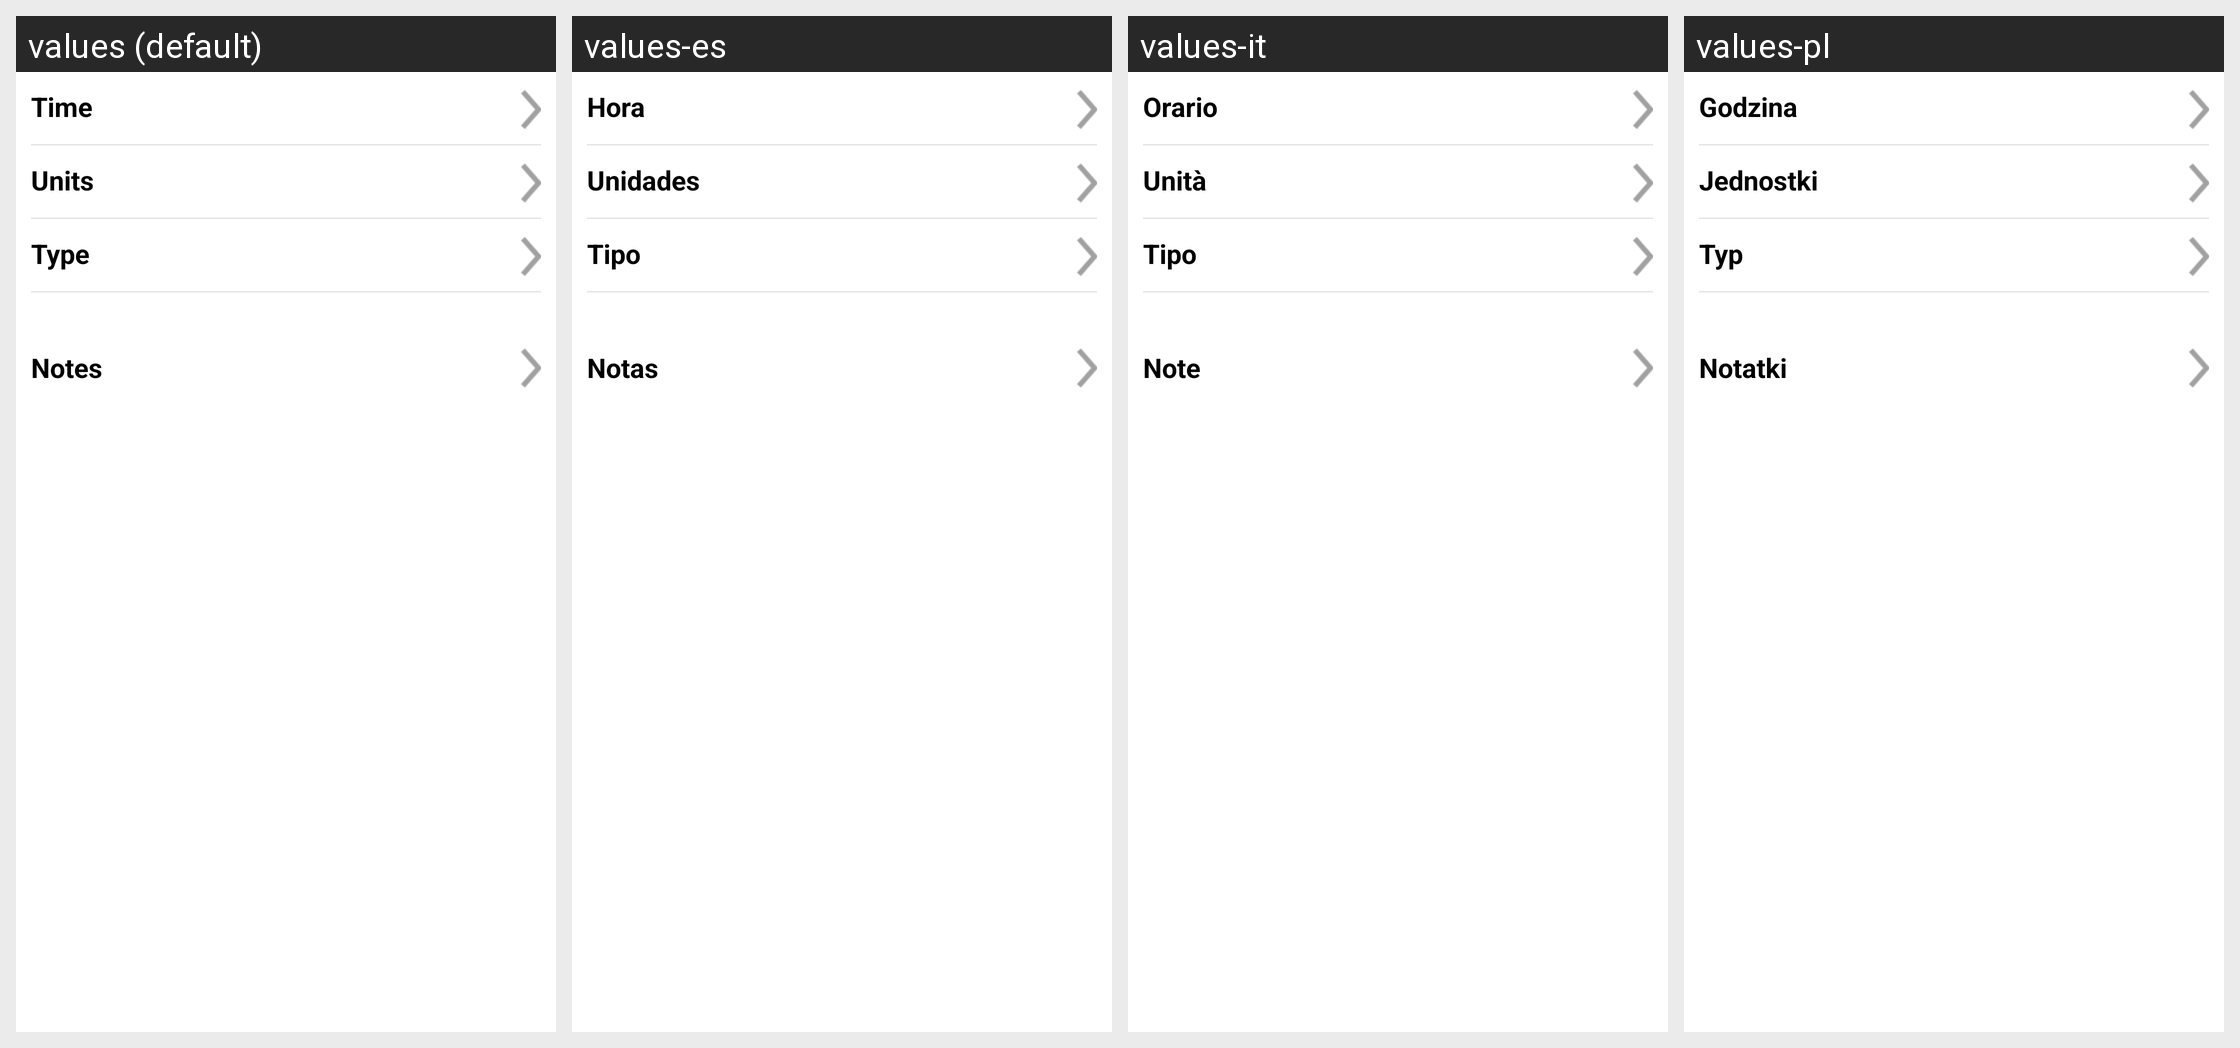

Translations of the strings shown on this Android screen, per locale in the grid:
Android screen res/layout/dialog_insulin_event.xml rendered under 4 locales, left to right: values (default), values-es, values-it, values-pl. Device: Nexus 5 (rendered at 1080×1920; each locale shown at half size, 540×960, under a caption strip naming it); theme Theme.MaterialComponents.DayNight.NoActionBar.
Other locales in the repository, not shown: values-cs, values-da, values-de, values-en-rGB, values-fi, values-fr, values-nb, values-nl, values-pt-rBR, values-ro, values-sv, values-zh.
Strings drawn on this screen, with the default value and each locale's value (text and hints the layout hard-codes, and strings that could not be matched under every locale, appear in the picture but are not listed):

units
  values: Units
  values-es: Unidades
  values-it: Unità
  values-pl: Jednostki

insulin_type
  values: Type
  values-es: Tipo
  values-it: Tipo
  values-pl: Typ

time
  values: Time
  values-es: Hora
  values-it: Orario
  values-pl: Godzina

notes
  values: Notes
  values-es: Notas
  values-it: Note
  values-pl: Notatki
